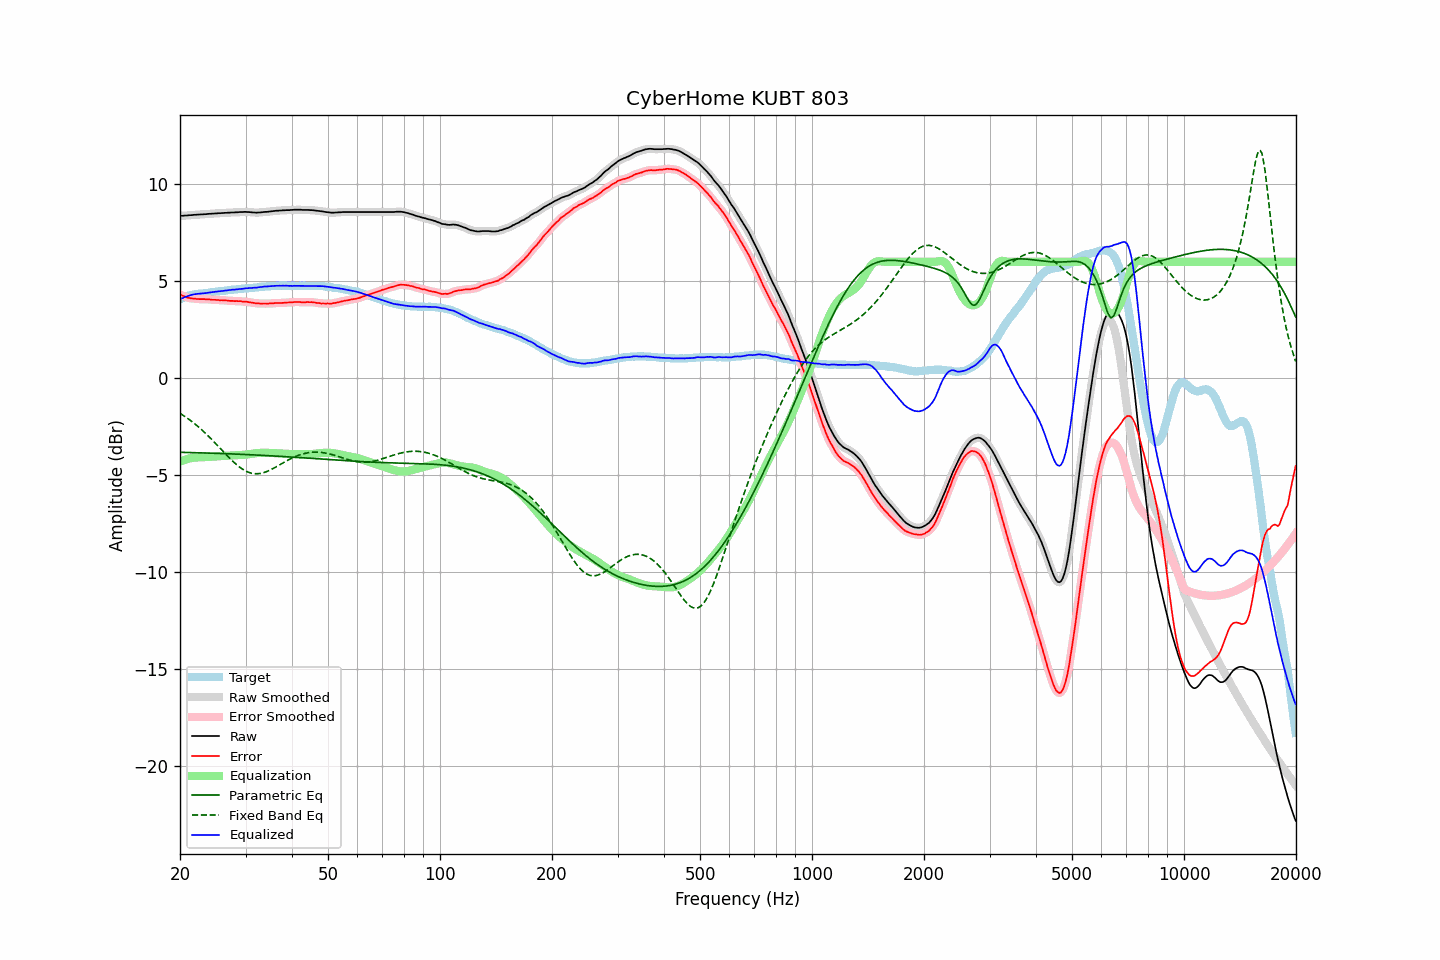

Values plotted in this chart, from the file beside it:
frequency, raw, error, smoothed, error_smoothed, equalization, parametric_eq, fixed_band_eq, equalized_raw, equalized_smoothed, target
20.00, 8.36, 4.30, 8.36, 4.30, -4.30, -3.82, -1.81, 4.06, 4.06, 4.06
20.20, 8.37, 4.27, 8.37, 4.27, -4.27, -3.82, -1.86, 4.10, 4.10, 4.10
20.40, 8.37, 4.23, 8.37, 4.23, -4.23, -3.82, -1.92, 4.14, 4.14, 4.14
20.61, 8.38, 4.21, 8.38, 4.20, -4.20, -3.83, -1.97, 4.18, 4.17, 4.17
20.81, 8.38, 4.17, 8.38, 4.17, -4.18, -3.83, -2.03, 4.20, 4.21, 4.21
21.02, 8.39, 4.14, 8.39, 4.15, -4.15, -3.83, -2.09, 4.24, 4.24, 4.25
21.23, 8.40, 4.13, 8.40, 4.13, -4.13, -3.83, -2.15, 4.27, 4.26, 4.27
21.44, 8.40, 4.11, 8.40, 4.12, -4.12, -3.83, -2.21, 4.28, 4.29, 4.29
21.66, 8.41, 4.10, 8.41, 4.11, -4.10, -3.84, -2.27, 4.31, 4.31, 4.31
21.87, 8.42, 4.10, 8.42, 4.10, -4.09, -3.84, -2.34, 4.33, 4.32, 4.32
22.09, 8.42, 4.08, 8.42, 4.09, -4.09, -3.84, -2.41, 4.33, 4.34, 4.34
22.31, 8.43, 4.08, 8.43, 4.08, -4.08, -3.84, -2.48, 4.35, 4.35, 4.35
22.54, 8.43, 4.07, 8.43, 4.08, -4.08, -3.85, -2.55, 4.35, 4.35, 4.36
22.76, 8.44, 4.07, 8.44, 4.08, -4.08, -3.85, -2.62, 4.36, 4.36, 4.37
22.99, 8.44, 4.08, 8.44, 4.07, -4.07, -3.85, -2.70, 4.37, 4.37, 4.37
23.22, 8.45, 4.08, 8.45, 4.07, -4.07, -3.85, -2.77, 4.38, 4.38, 4.37
23.45, 8.45, 4.07, 8.45, 4.07, -4.07, -3.86, -2.85, 4.38, 4.39, 4.38
23.69, 8.46, 4.07, 8.46, 4.07, -4.06, -3.86, -2.93, 4.40, 4.40, 4.39
23.92, 8.47, 4.07, 8.47, 4.06, -4.06, -3.86, -3.01, 4.41, 4.41, 4.40
24.16, 8.47, 4.05, 8.47, 4.05, -4.05, -3.86, -3.09, 4.42, 4.42, 4.42
24.40, 8.48, 4.04, 8.48, 4.04, -4.05, -3.87, -3.18, 4.43, 4.43, 4.44
24.65, 8.48, 4.04, 8.48, 4.04, -4.04, -3.87, -3.26, 4.44, 4.44, 4.44
24.89, 8.49, 4.04, 8.49, 4.04, -4.03, -3.87, -3.35, 4.46, 4.45, 4.45
25.14, 8.49, 4.03, 8.49, 4.03, -4.03, -3.87, -3.44, 4.46, 4.46, 4.46
25.39, 8.50, 4.03, 8.50, 4.02, -4.02, -3.88, -3.52, 4.48, 4.47, 4.47
25.65, 8.50, 4.01, 8.50, 4.02, -4.02, -3.88, -3.61, 4.48, 4.48, 4.49
25.91, 8.51, 4.02, 8.51, 4.02, -4.02, -3.88, -3.70, 4.49, 4.49, 4.49
26.16, 8.51, 4.01, 8.51, 4.01, -4.01, -3.89, -3.79, 4.50, 4.50, 4.50
26.43, 8.52, 4.01, 8.52, 4.01, -4.01, -3.89, -3.88, 4.51, 4.51, 4.51
26.69, 8.52, 4.00, 8.52, 4.00, -4.00, -3.89, -3.96, 4.52, 4.52, 4.52
26.96, 8.53, 3.99, 8.53, 3.99, -3.99, -3.90, -4.05, 4.54, 4.53, 4.54
27.23, 8.53, 3.98, 8.53, 3.99, -3.99, -3.90, -4.13, 4.54, 4.54, 4.55
27.50, 8.54, 3.98, 8.54, 3.98, -3.99, -3.90, -4.22, 4.56, 4.55, 4.56
27.77, 8.54, 3.98, 8.54, 3.98, -3.98, -3.91, -4.29, 4.56, 4.56, 4.56
28.05, 8.54, 3.97, 8.54, 3.98, -3.98, -3.91, -4.37, 4.56, 4.57, 4.57
28.33, 8.55, 3.98, 8.55, 3.97, -3.97, -3.91, -4.44, 4.58, 4.58, 4.57
28.62, 8.55, 3.97, 8.55, 3.97, -3.97, -3.92, -4.51, 4.58, 4.58, 4.58
28.90, 8.56, 3.97, 8.56, 3.97, -3.97, -3.92, -4.58, 4.60, 4.59, 4.59
29.19, 8.56, 3.97, 8.56, 3.96, -3.96, -3.92, -4.64, 4.60, 4.60, 4.59
29.48, 8.56, 3.94, 8.57, 3.95, -3.95, -3.93, -4.69, 4.61, 4.61, 4.62
29.78, 8.57, 3.95, 8.57, 3.95, -3.95, -3.93, -4.75, 4.62, 4.62, 4.62
30.08, 8.57, 3.94, 8.57, 3.94, -3.94, -3.93, -4.79, 4.63, 4.63, 4.63
30.38, 8.56, 3.93, 8.57, 3.93, -3.93, -3.94, -4.83, 4.63, 4.64, 4.63
30.68, 8.56, 3.91, 8.56, 3.92, -3.91, -3.94, -4.86, 4.65, 4.64, 4.65
30.99, 8.55, 3.91, 8.55, 3.90, -3.90, -3.95, -4.89, 4.65, 4.65, 4.64
31.30, 8.54, 3.89, 8.54, 3.89, -3.89, -3.95, -4.90, 4.65, 4.65, 4.65
31.61, 8.54, 3.88, 8.54, 3.88, -3.88, -3.95, -4.92, 4.66, 4.66, 4.66
31.93, 8.53, 3.86, 8.53, 3.87, -3.87, -3.96, -4.92, 4.66, 4.66, 4.67
32.24, 8.53, 3.86, 8.53, 3.86, -3.86, -3.96, -4.92, 4.67, 4.67, 4.67
32.57, 8.54, 3.85, 8.54, 3.85, -3.85, -3.97, -4.92, 4.69, 4.68, 4.69
32.89, 8.54, 3.84, 8.54, 3.85, -3.85, -3.97, -4.91, 4.69, 4.70, 4.70
33.22, 8.55, 3.85, 8.55, 3.85, -3.84, -3.98, -4.89, 4.71, 4.71, 4.71
33.55, 8.56, 3.85, 8.56, 3.85, -3.84, -3.98, -4.87, 4.72, 4.72, 4.71
33.89, 8.57, 3.85, 8.57, 3.84, -3.84, -3.98, -4.84, 4.73, 4.72, 4.72
34.23, 8.57, 3.84, 8.57, 3.84, -3.85, -3.99, -4.81, 4.73, 4.73, 4.73
34.57, 8.58, 3.84, 8.58, 3.85, -3.85, -3.99, -4.77, 4.73, 4.73, 4.74
34.92, 8.59, 3.85, 8.59, 3.85, -3.85, -4.00, -4.74, 4.74, 4.74, 4.74
35.27, 8.60, 3.86, 8.60, 3.86, -3.86, -4.00, -4.70, 4.74, 4.74, 4.74
35.62, 8.61, 3.86, 8.61, 3.86, -3.86, -4.01, -4.65, 4.75, 4.75, 4.75
35.97, 8.62, 3.87, 8.62, 3.87, -3.86, -4.01, -4.61, 4.76, 4.76, 4.75
... 635 more rows
